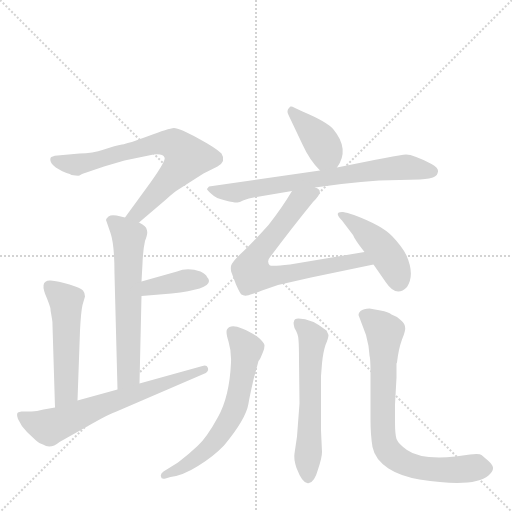
t = 0.00 s
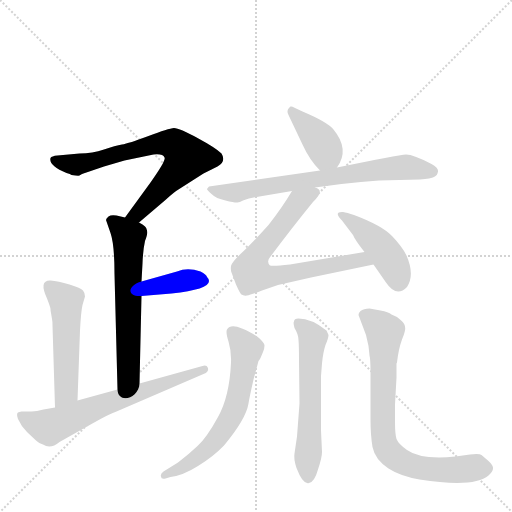
t = 1.74 s
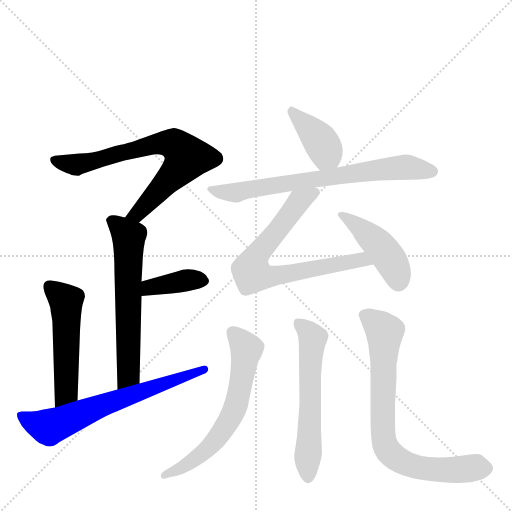
t = 3.49 s
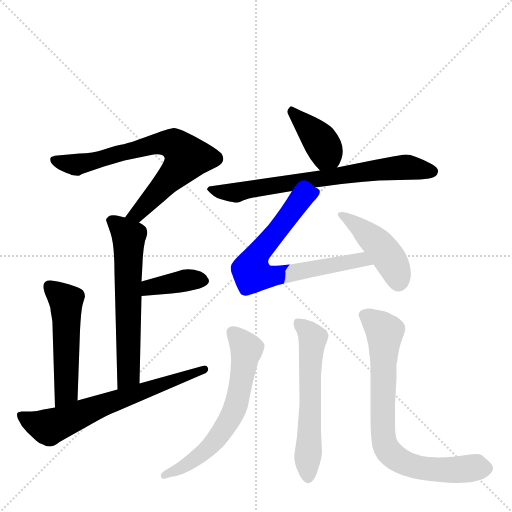
t = 5.23 s
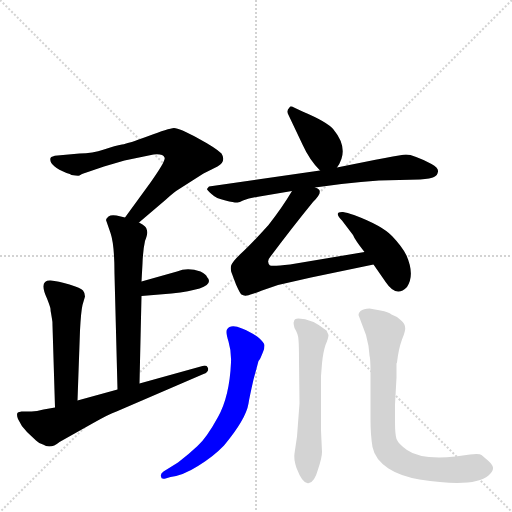
t = 6.97 s
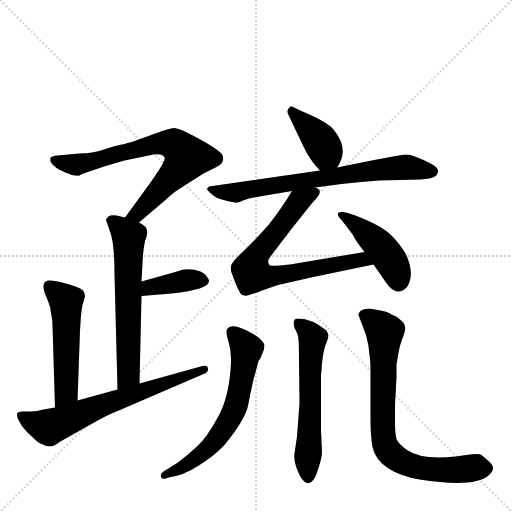
t = 8.71 s

The animated SVG that drew these frames (rendered in a browser with its animation timeline set to each time). Animation: 12 CSS @keyframes rules; one cycle of 8.71 s.

<svg version="1.1" viewBox="0 0 1024 1024" xmlns="http://www.w3.org/2000/svg">
  <g stroke="lightgray" stroke-dasharray="1,1" stroke-width="1" transform="scale(4, 4)">
    <line x1="0" y1="0" x2="256" y2="256"></line>
    <line x1="256" y1="0" x2="0" y2="256"></line>
    <line x1="128" y1="0" x2="128" y2="256"></line>
    <line x1="0" y1="128" x2="256" y2="128"></line>
  </g>
  <g transform="scale(1, -1) translate(0, -855)">
    <style type="text/css">
      
        @keyframes keyframes0 {
          from {
            stroke: blue;
            stroke-dashoffset: 703;
            stroke-width: 128;
          }
          70% {
            animation-timing-function: step-end;
            stroke: blue;
            stroke-dashoffset: 0;
            stroke-width: 128;
          }
          to {
            stroke: black;
            stroke-width: 1024;
          }
        }
        #make-me-a-hanzi-animation-0 {
          animation: keyframes0 0.8221028645833334s both;
          animation-delay: 0s;
          animation-timing-function: linear;
        }
      
        @keyframes keyframes1 {
          from {
            stroke: blue;
            stroke-dashoffset: 603;
            stroke-width: 128;
          }
          66% {
            animation-timing-function: step-end;
            stroke: blue;
            stroke-dashoffset: 0;
            stroke-width: 128;
          }
          to {
            stroke: black;
            stroke-width: 1024;
          }
        }
        #make-me-a-hanzi-animation-1 {
          animation: keyframes1 0.74072265625s both;
          animation-delay: 0.8221028645833334s;
          animation-timing-function: linear;
        }
      
        @keyframes keyframes2 {
          from {
            stroke: blue;
            stroke-dashoffset: 380;
            stroke-width: 128;
          }
          55% {
            animation-timing-function: step-end;
            stroke: blue;
            stroke-dashoffset: 0;
            stroke-width: 128;
          }
          to {
            stroke: black;
            stroke-width: 1024;
          }
        }
        #make-me-a-hanzi-animation-2 {
          animation: keyframes2 0.5592447916666666s both;
          animation-delay: 1.5628255208333335s;
          animation-timing-function: linear;
        }
      
        @keyframes keyframes3 {
          from {
            stroke: blue;
            stroke-dashoffset: 511;
            stroke-width: 128;
          }
          62% {
            animation-timing-function: step-end;
            stroke: blue;
            stroke-dashoffset: 0;
            stroke-width: 128;
          }
          to {
            stroke: black;
            stroke-width: 1024;
          }
        }
        #make-me-a-hanzi-animation-3 {
          animation: keyframes3 0.6658528645833334s both;
          animation-delay: 2.1220703125s;
          animation-timing-function: linear;
        }
      
        @keyframes keyframes4 {
          from {
            stroke: blue;
            stroke-dashoffset: 645;
            stroke-width: 128;
          }
          68% {
            animation-timing-function: step-end;
            stroke: blue;
            stroke-dashoffset: 0;
            stroke-width: 128;
          }
          to {
            stroke: black;
            stroke-width: 1024;
          }
        }
        #make-me-a-hanzi-animation-4 {
          animation: keyframes4 0.77490234375s both;
          animation-delay: 2.7879231770833335s;
          animation-timing-function: linear;
        }
      
        @keyframes keyframes5 {
          from {
            stroke: blue;
            stroke-dashoffset: 394;
            stroke-width: 128;
          }
          56% {
            animation-timing-function: step-end;
            stroke: blue;
            stroke-dashoffset: 0;
            stroke-width: 128;
          }
          to {
            stroke: black;
            stroke-width: 1024;
          }
        }
        #make-me-a-hanzi-animation-5 {
          animation: keyframes5 0.5706380208333334s both;
          animation-delay: 3.5628255208333335s;
          animation-timing-function: linear;
        }
      
        @keyframes keyframes6 {
          from {
            stroke: blue;
            stroke-dashoffset: 703;
            stroke-width: 128;
          }
          70% {
            animation-timing-function: step-end;
            stroke: blue;
            stroke-dashoffset: 0;
            stroke-width: 128;
          }
          to {
            stroke: black;
            stroke-width: 1024;
          }
        }
        #make-me-a-hanzi-animation-6 {
          animation: keyframes6 0.8221028645833334s both;
          animation-delay: 4.133463541666667s;
          animation-timing-function: linear;
        }
      
        @keyframes keyframes7 {
          from {
            stroke: blue;
            stroke-dashoffset: 699;
            stroke-width: 128;
          }
          69% {
            animation-timing-function: step-end;
            stroke: blue;
            stroke-dashoffset: 0;
            stroke-width: 128;
          }
          to {
            stroke: black;
            stroke-width: 1024;
          }
        }
        #make-me-a-hanzi-animation-7 {
          animation: keyframes7 0.81884765625s both;
          animation-delay: 4.95556640625s;
          animation-timing-function: linear;
        }
      
        @keyframes keyframes8 {
          from {
            stroke: blue;
            stroke-dashoffset: 434;
            stroke-width: 128;
          }
          59% {
            animation-timing-function: step-end;
            stroke: blue;
            stroke-dashoffset: 0;
            stroke-width: 128;
          }
          to {
            stroke: black;
            stroke-width: 1024;
          }
        }
        #make-me-a-hanzi-animation-8 {
          animation: keyframes8 0.6031901041666666s both;
          animation-delay: 5.7744140625s;
          animation-timing-function: linear;
        }
      
        @keyframes keyframes9 {
          from {
            stroke: blue;
            stroke-dashoffset: 620;
            stroke-width: 128;
          }
          67% {
            animation-timing-function: step-end;
            stroke: blue;
            stroke-dashoffset: 0;
            stroke-width: 128;
          }
          to {
            stroke: black;
            stroke-width: 1024;
          }
        }
        #make-me-a-hanzi-animation-9 {
          animation: keyframes9 0.7545572916666666s both;
          animation-delay: 6.377604166666667s;
          animation-timing-function: linear;
        }
      
        @keyframes keyframes10 {
          from {
            stroke: blue;
            stroke-dashoffset: 573;
            stroke-width: 128;
          }
          65% {
            animation-timing-function: step-end;
            stroke: blue;
            stroke-dashoffset: 0;
            stroke-width: 128;
          }
          to {
            stroke: black;
            stroke-width: 1024;
          }
        }
        #make-me-a-hanzi-animation-10 {
          animation: keyframes10 0.71630859375s both;
          animation-delay: 7.132161458333334s;
          animation-timing-function: linear;
        }
      
        @keyframes keyframes11 {
          from {
            stroke: blue;
            stroke-dashoffset: 753;
            stroke-width: 128;
          }
          71% {
            animation-timing-function: step-end;
            stroke: blue;
            stroke-dashoffset: 0;
            stroke-width: 128;
          }
          to {
            stroke: black;
            stroke-width: 1024;
          }
        }
        #make-me-a-hanzi-animation-11 {
          animation: keyframes11 0.86279296875s both;
          animation-delay: 7.848470052083334s;
          animation-timing-function: linear;
        }
      
    </style>
    
      <path d="M 164 507 L 208 522 L 249 534 L 307 546 Q 326 548 329 540 Q 333 535 301 490 L 250 420 C 232 396 255 391 278 410 L 332 456 Q 348 471 360 478 L 407 508 L 435 522 Q 453 532 443 548 Q 432 559 395 579 Q 359 599 348 599 Q 337 598 297 583 Q 257 568 244 566 Q 231 564 208 556 Q 185 548 159 548 L 115 544 Q 103 543 101 539 Q 97 524 133 509 Q 141 507 143 505 Q 157 503 159 504 L 164 507 Z" fill="lightgray"></path>
    
      <path d="M 250 420 L 233 424 Q 222 426 217 422 Q 212 418 212 415 L 221 389 Q 229 366 229 307 L 235 76 C 236 46 278 58 279 88 L 283 263 L 283 292 L 285 328 Q 286 355 290 373 Q 296 389 294 393 Q 295 402 278 410 L 250 420 Z" fill="lightgray"></path>
    
      <path d="M 283 263 L 343 268 Q 418 276 418 293 Q 418 297 414 301 Q 413 306 401 312 Q 375 321 354 312 L 283 292 C 254 284 253 261 283 263 Z" fill="lightgray"></path>
    
      <path d="M 155 54 L 160 194 Q 162 232 165 245 L 170 262 Q 170 269 166 274 Q 162 279 139 286 Q 116 293 101 294 Q 77 295 94 258 Q 101 240 101 237 Q 101 233 102 229 L 104 217 Q 105 213 105 204 L 110 40 C 111 10 154 24 155 54 Z" fill="lightgray"></path>
    
      <path d="M 235 76 L 155 54 L 110 40 L 87 36 Q 73 32 63 32 L 43 32 Q 41 32 39 31 Q 31 31 36 17 Q 42 3 54 -9 L 72 -26 Q 78 -32 86 -34 Q 101 -44 119 -29 L 183 7 Q 218 27 233 32 L 407 107 Q 418 111 416 119 Q 413 126 405 123 L 279 88 L 235 76 Z" fill="lightgray"></path>
    
      <path d="M 674 520 Q 700 556 667 596 Q 655 611 605 632 L 588 640 Q 584 643 581 642 Q 579 641 579 640 Q 572 634 577 625 L 605 566 Q 619 535 640 514 C 658 496 658 496 674 520 Z" fill="lightgray"></path>
    
      <path d="M 863 527 Q 827 546 812 546 Q 797 545 674 520 L 640 514 L 418 482 Q 415 479 414 477 Q 414 475 423 467 Q 432 458 451 454 Q 471 449 475 450 Q 479 450 486 454 Q 499 459 519 462 L 584 473 L 630 480 L 683 487 Q 723 492 758 494 L 840 496 Q 862 498 868 501 Q 875 504 876 512 Q 877 520 863 527 Z" fill="lightgray"></path>
    
      <path d="M 584 473 Q 565 441 537 405 Q 500 364 482 348 Q 464 331 462 323 Q 461 315 463 310 L 472 286 Q 480 268 483 266 Q 487 263 494 264 Q 501 265 524 274 L 556 285 L 622 300 L 747 326 C 776 332 759 356 729 351 L 580 326 Q 546 322 540 324 Q 532 332 541 342 Q 586 402 626 451 Q 651 475 630 480 C 609 501 600 499 584 473 Z" fill="lightgray"></path>
    
      <path d="M 747 326 L 772 290 Q 793 259 814 281 Q 830 305 813 344 Q 805 361 784 383 Q 764 404 708 425 Q 694 430 686 431 Q 666 432 684 414 L 706 385 Q 710 375 729 351 L 747 326 Z" fill="lightgray"></path>
    
      <path d="M 356 -70 L 327 -88 Q 320 -93 322 -98 Q 322 -104 331 -102 L 341 -99 Q 366 -96 396 -77 Q 427 -58 448 -36 Q 492 17 497 48 Q 499 61 507 96 L 517 133 Q 519 135 521 139 L 526 151 Q 529 158 529 164 Q 529 169 518 179 Q 508 188 484 198 Q 461 208 454 196 Q 451 191 457 172 Q 463 152 462 130 Q 459 62 436 21 Q 413 -21 395 -37 Q 377 -54 356 -70 Z" fill="lightgray"></path>
    
      <path d="M 642 103 L 644 128 Q 646 150 651 165 Q 657 179 657 185 L 653 194 Q 623 218 597 218 Q 588 218 588 212 Q 586 210 589 199 Q 597 186 597 175 Q 598 163 598 134 L 599 48 L 594 -18 L 589 -52 Q 587 -63 593 -81 Q 606 -115 618 -111 Q 629 -109 636 -84 Q 644 -60 644 -49 L 642 -6 L 642 103 Z" fill="lightgray"></path>
    
      <path d="M 783 226 Q 777 231 761 234 L 739 238 Q 727 238 721 233 Q 716 228 717 225 L 732 185 L 737 163 L 739 144 Q 741 137 741 111 L 741 16 Q 741 -15 745 -39 Q 750 -64 777 -82 Q 800 -97 839 -104 Q 948 -121 977 -96 Q 986 -88 986 -82 Q 987 -76 977 -67 L 963 -55 Q 959 -52 940 -54 L 911 -58 Q 842 -65 814 -45 Q 797 -33 793 -23 Q 790 -13 790 11 L 790 46 L 793 100 L 793 128 L 794 130 Q 797 157 804 176 Q 812 195 810 202 Q 809 209 800 216 Q 792 223 783 226 Z" fill="lightgray"></path>
    
    
      <clipPath id="make-me-a-hanzi-clip-0">
        <path d="M 164 507 L 208 522 L 249 534 L 307 546 Q 326 548 329 540 Q 333 535 301 490 L 250 420 C 232 396 255 391 278 410 L 332 456 Q 348 471 360 478 L 407 508 L 435 522 Q 453 532 443 548 Q 432 559 395 579 Q 359 599 348 599 Q 337 598 297 583 Q 257 568 244 566 Q 231 564 208 556 Q 185 548 159 548 L 115 544 Q 103 543 101 539 Q 97 524 133 509 Q 141 507 143 505 Q 157 503 159 504 L 164 507 Z"></path>
      </clipPath>
      <path clip-path="url(#make-me-a-hanzi-clip-0)" d="M 110 535 L 146 526 L 315 567 L 344 567 L 357 560 L 374 540 L 368 530 L 284 436 L 259 423" fill="none" id="make-me-a-hanzi-animation-0" stroke-dasharray="575 1150" stroke-linecap="round"></path>
    
      <clipPath id="make-me-a-hanzi-clip-1">
        <path d="M 250 420 L 233 424 Q 222 426 217 422 Q 212 418 212 415 L 221 389 Q 229 366 229 307 L 235 76 C 236 46 278 58 279 88 L 283 263 L 283 292 L 285 328 Q 286 355 290 373 Q 296 389 294 393 Q 295 402 278 410 L 250 420 Z"></path>
      </clipPath>
      <path clip-path="url(#make-me-a-hanzi-clip-1)" d="M 224 412 L 248 392 L 258 372 L 257 105 L 241 84" fill="none" id="make-me-a-hanzi-animation-1" stroke-dasharray="475 950" stroke-linecap="round"></path>
    
      <clipPath id="make-me-a-hanzi-clip-2">
        <path d="M 283 263 L 343 268 Q 418 276 418 293 Q 418 297 414 301 Q 413 306 401 312 Q 375 321 354 312 L 283 292 C 254 284 253 261 283 263 Z"></path>
      </clipPath>
      <path clip-path="url(#make-me-a-hanzi-clip-2)" d="M 290 270 L 309 283 L 367 294 L 409 293" fill="none" id="make-me-a-hanzi-animation-2" stroke-dasharray="252 504" stroke-linecap="round"></path>
    
      <clipPath id="make-me-a-hanzi-clip-3">
        <path d="M 155 54 L 160 194 Q 162 232 165 245 L 170 262 Q 170 269 166 274 Q 162 279 139 286 Q 116 293 101 294 Q 77 295 94 258 Q 101 240 101 237 Q 101 233 102 229 L 104 217 Q 105 213 105 204 L 110 40 C 111 10 154 24 155 54 Z"></path>
      </clipPath>
      <path clip-path="url(#make-me-a-hanzi-clip-3)" d="M 98 283 L 132 253 L 132 71 L 116 48" fill="none" id="make-me-a-hanzi-animation-3" stroke-dasharray="383 766" stroke-linecap="round"></path>
    
      <clipPath id="make-me-a-hanzi-clip-4">
        <path d="M 235 76 L 155 54 L 110 40 L 87 36 Q 73 32 63 32 L 43 32 Q 41 32 39 31 Q 31 31 36 17 Q 42 3 54 -9 L 72 -26 Q 78 -32 86 -34 Q 101 -44 119 -29 L 183 7 Q 218 27 233 32 L 407 107 Q 418 111 416 119 Q 413 126 405 123 L 279 88 L 235 76 Z"></path>
      </clipPath>
      <path clip-path="url(#make-me-a-hanzi-clip-4)" d="M 43 23 L 77 6 L 109 4 L 207 46 L 408 115" fill="none" id="make-me-a-hanzi-animation-4" stroke-dasharray="517 1034" stroke-linecap="round"></path>
    
      <clipPath id="make-me-a-hanzi-clip-5">
        <path d="M 674 520 Q 700 556 667 596 Q 655 611 605 632 L 588 640 Q 584 643 581 642 Q 579 641 579 640 Q 572 634 577 625 L 605 566 Q 619 535 640 514 C 658 496 658 496 674 520 Z"></path>
      </clipPath>
      <path clip-path="url(#make-me-a-hanzi-clip-5)" d="M 584 638 L 590 624 L 649 560 L 652 547 L 643 527" fill="none" id="make-me-a-hanzi-animation-5" stroke-dasharray="266 532" stroke-linecap="round"></path>
    
      <clipPath id="make-me-a-hanzi-clip-6">
        <path d="M 863 527 Q 827 546 812 546 Q 797 545 674 520 L 640 514 L 418 482 Q 415 479 414 477 Q 414 475 423 467 Q 432 458 451 454 Q 471 449 475 450 Q 479 450 486 454 Q 499 459 519 462 L 584 473 L 630 480 L 683 487 Q 723 492 758 494 L 840 496 Q 862 498 868 501 Q 875 504 876 512 Q 877 520 863 527 Z"></path>
      </clipPath>
      <path clip-path="url(#make-me-a-hanzi-clip-6)" d="M 422 475 L 472 470 L 799 520 L 864 512" fill="none" id="make-me-a-hanzi-animation-6" stroke-dasharray="575 1150" stroke-linecap="round"></path>
    
      <clipPath id="make-me-a-hanzi-clip-7">
        <path d="M 584 473 Q 565 441 537 405 Q 500 364 482 348 Q 464 331 462 323 Q 461 315 463 310 L 472 286 Q 480 268 483 266 Q 487 263 494 264 Q 501 265 524 274 L 556 285 L 622 300 L 747 326 C 776 332 759 356 729 351 L 580 326 Q 546 322 540 324 Q 532 332 541 342 Q 586 402 626 451 Q 651 475 630 480 C 609 501 600 499 584 473 Z"></path>
      </clipPath>
      <path clip-path="url(#make-me-a-hanzi-clip-7)" d="M 625 466 L 598 453 L 521 355 L 506 330 L 505 308 L 532 301 L 709 334 L 738 329" fill="none" id="make-me-a-hanzi-animation-7" stroke-dasharray="571 1142" stroke-linecap="round"></path>
    
      <clipPath id="make-me-a-hanzi-clip-8">
        <path d="M 747 326 L 772 290 Q 793 259 814 281 Q 830 305 813 344 Q 805 361 784 383 Q 764 404 708 425 Q 694 430 686 431 Q 666 432 684 414 L 706 385 Q 710 375 729 351 L 747 326 Z"></path>
      </clipPath>
      <path clip-path="url(#make-me-a-hanzi-clip-8)" d="M 683 423 L 711 407 L 754 369 L 787 325 L 797 293" fill="none" id="make-me-a-hanzi-animation-8" stroke-dasharray="306 612" stroke-linecap="round"></path>
    
      <clipPath id="make-me-a-hanzi-clip-9">
        <path d="M 356 -70 L 327 -88 Q 320 -93 322 -98 Q 322 -104 331 -102 L 341 -99 Q 366 -96 396 -77 Q 427 -58 448 -36 Q 492 17 497 48 Q 499 61 507 96 L 517 133 Q 519 135 521 139 L 526 151 Q 529 158 529 164 Q 529 169 518 179 Q 508 188 484 198 Q 461 208 454 196 Q 451 191 457 172 Q 463 152 462 130 Q 459 62 436 21 Q 413 -21 395 -37 Q 377 -54 356 -70 Z"></path>
      </clipPath>
      <path clip-path="url(#make-me-a-hanzi-clip-9)" d="M 464 191 L 493 154 L 468 33 L 439 -16 L 411 -45 L 369 -77 L 329 -95" fill="none" id="make-me-a-hanzi-animation-9" stroke-dasharray="492 984" stroke-linecap="round"></path>
    
      <clipPath id="make-me-a-hanzi-clip-10">
        <path d="M 642 103 L 644 128 Q 646 150 651 165 Q 657 179 657 185 L 653 194 Q 623 218 597 218 Q 588 218 588 212 Q 586 210 589 199 Q 597 186 597 175 Q 598 163 598 134 L 599 48 L 594 -18 L 589 -52 Q 587 -63 593 -81 Q 606 -115 618 -111 Q 629 -109 636 -84 Q 644 -60 644 -49 L 642 -6 L 642 103 Z"></path>
      </clipPath>
      <path clip-path="url(#make-me-a-hanzi-clip-10)" d="M 598 206 L 626 179 L 616 -99" fill="none" id="make-me-a-hanzi-animation-10" stroke-dasharray="445 890" stroke-linecap="round"></path>
    
      <clipPath id="make-me-a-hanzi-clip-11">
        <path d="M 783 226 Q 777 231 761 234 L 739 238 Q 727 238 721 233 Q 716 228 717 225 L 732 185 L 737 163 L 739 144 Q 741 137 741 111 L 741 16 Q 741 -15 745 -39 Q 750 -64 777 -82 Q 800 -97 839 -104 Q 948 -121 977 -96 Q 986 -88 986 -82 Q 987 -76 977 -67 L 963 -55 Q 959 -52 940 -54 L 911 -58 Q 842 -65 814 -45 Q 797 -33 793 -23 Q 790 -13 790 11 L 790 46 L 793 100 L 793 128 L 794 130 Q 797 157 804 176 Q 812 195 810 202 Q 809 209 800 216 Q 792 223 783 226 Z"></path>
      </clipPath>
      <path clip-path="url(#make-me-a-hanzi-clip-11)" d="M 731 223 L 760 202 L 769 188 L 765 -5 L 768 -29 L 779 -50 L 812 -72 L 854 -84 L 974 -81" fill="none" id="make-me-a-hanzi-animation-11" stroke-dasharray="625 1250" stroke-linecap="round"></path>
    
  </g>
</svg>
